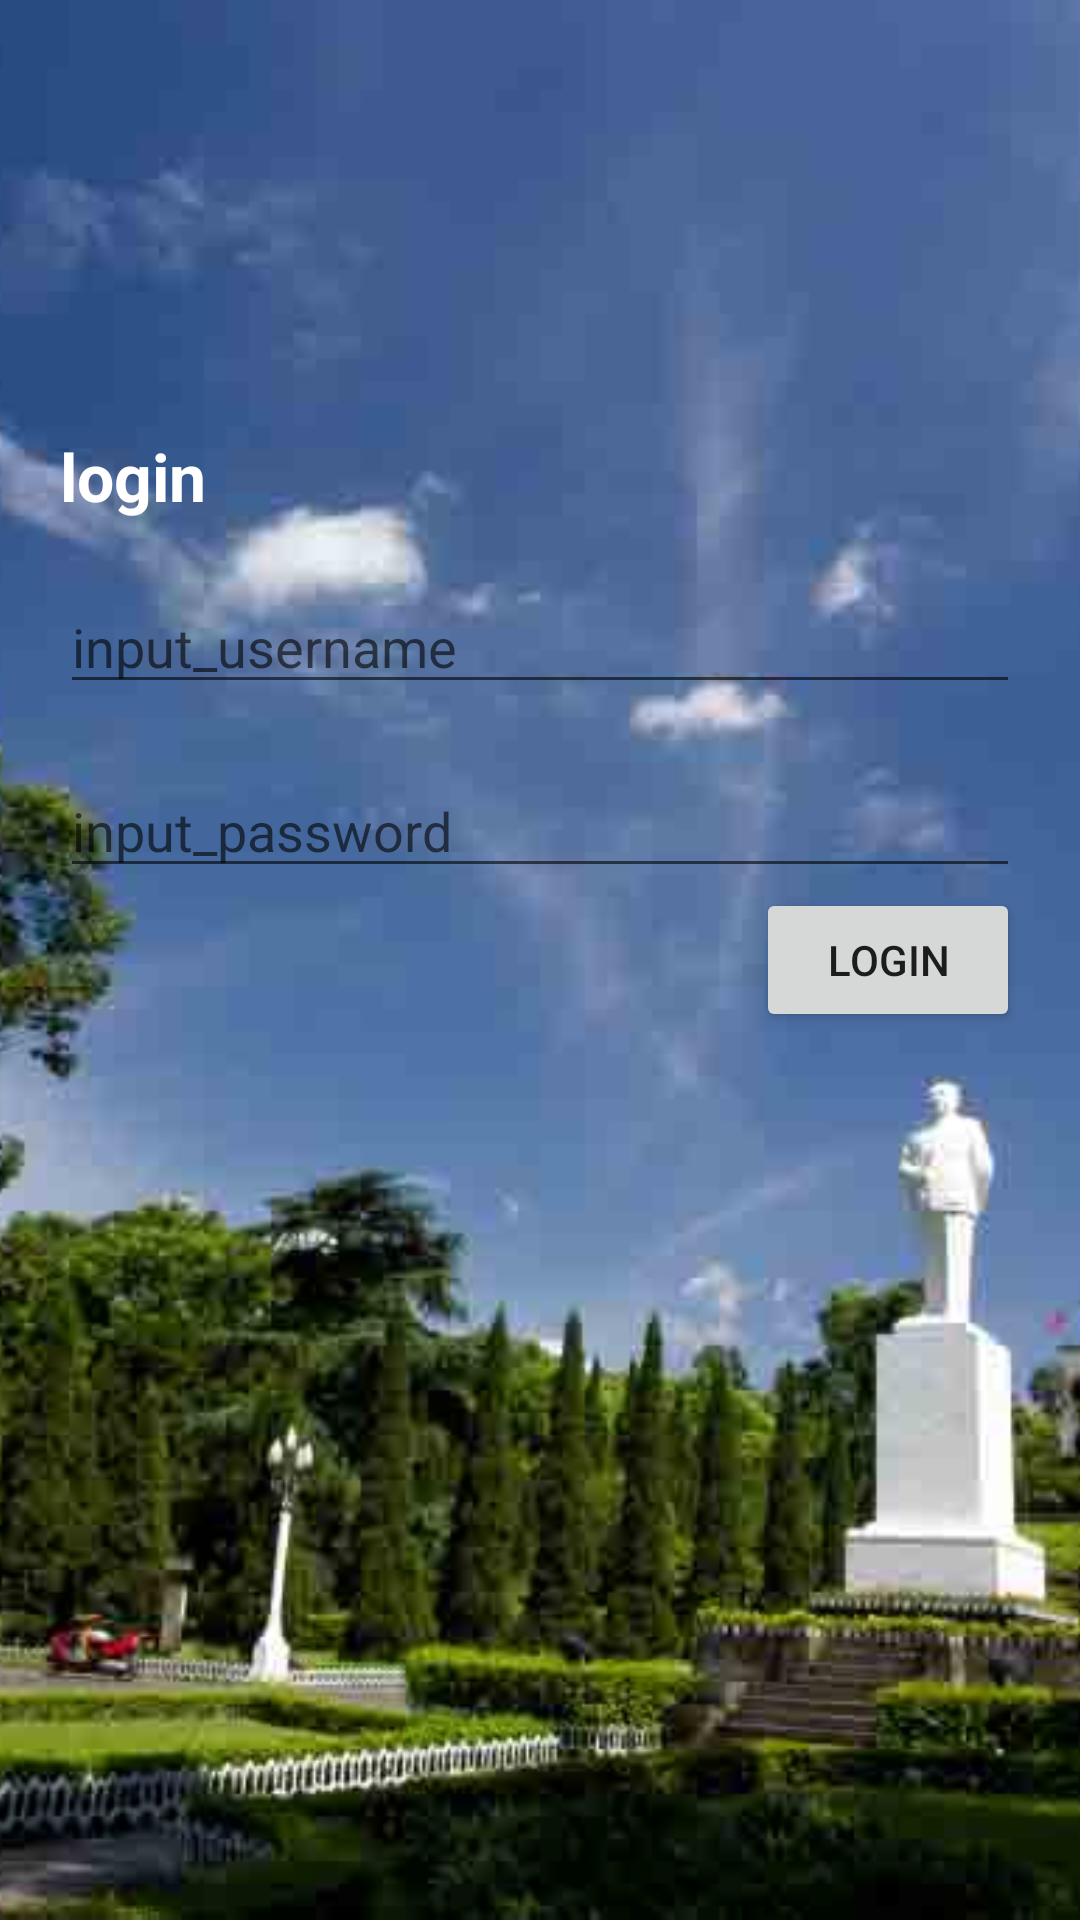

Produce the Android XML layout that renders to this screen, including the resource entries it uses.
<!-- AndroidManifest.xml: application theme Theme.Applic0 -->
<!-- res/layout/activity_main.xml -->
<?xml version="1.0" encoding="utf-8"?>
<androidx.constraintlayout.widget.ConstraintLayout xmlns:android="http://schemas.android.com/apk/res/android"
    xmlns:app="http://schemas.android.com/apk/res-auto"
    xmlns:tools="http://schemas.android.com/tools"
    android:layout_width="match_parent"
    android:layout_height="match_parent"
    tools:context=".MainActivity">

    <ImageView
        android:scaleType="centerCrop"
        android:src="@mipmap/bg"
        android:layout_width="match_parent"
        android:layout_height="match_parent" />

    <TextView
        android:layout_width="wrap_content"
        android:layout_height="wrap_content"
        android:layout_marginBottom="20dp"
        android:text="login"
        android:textColor="@color/white"
        android:textSize="22sp"
        android:textStyle="bold"
        app:layout_constraintBottom_toTopOf="@id/ipt_username"
        app:layout_constraintStart_toStartOf="@id/gl_start" />


    <EditText
        android:id="@+id/ipt_username"
        android:layout_width="0dp"
        android:layout_height="wrap_content"
        android:layout_marginBottom="20dp"
        android:textColor="@color/white"
        android:hint="input_username"
        app:layout_constraintStart_toStartOf="@id/gl_start"
        app:layout_constraintEnd_toEndOf="@id/gl_end"
        app:layout_constraintBottom_toTopOf="@id/ipt_password" />

    <EditText
        android:id="@+id/ipt_password"
        android:layout_width="0dp"
        android:layout_height="wrap_content"
        android:hint="input_password"
        android:textColor="@color/white"
        android:inputType="textPassword"
        app:layout_constraintStart_toStartOf="@id/gl_start"
        app:layout_constraintEnd_toEndOf="@id/gl_end"
        app:layout_constraintBottom_toTopOf="@id/button" />

    <Button
        android:id="@+id/button"
        android:layout_width="wrap_content"
        android:layout_height="wrap_content"
        android:text="login"
        android:onClick="onClick"
        app:layout_constraintBottom_toBottomOf="parent"
        app:layout_constraintEnd_toEndOf="@id/gl_end"
        app:layout_constraintTop_toTopOf="parent" />

    <ProgressBar
        android:id="@+id/progress"
        android:visibility="gone"
        app:layout_constraintTop_toBottomOf="@id/button"
        app:layout_constraintStart_toStartOf="@id/gl_start"
        app:layout_constraintEnd_toEndOf="@id/gl_end"
        style="@style/Widget.AppCompat.ProgressBar.Horizontal"
        android:layout_marginTop="20dp"
        android:layout_width="0dp"
        android:max="10"
        android:progress="6"
        android:layout_height="wrap_content"/>

    <androidx.constraintlayout.widget.Guideline
        android:id="@+id/gl_start"
        android:layout_width="wrap_content"
        android:layout_height="wrap_content"
        android:orientation="vertical"
        app:layout_constraintGuide_begin="20dp" />

    <androidx.constraintlayout.widget.Guideline
        android:id="@+id/gl_end"
        android:layout_width="wrap_content"
        android:layout_height="wrap_content"
        android:orientation="vertical"
        app:layout_constraintGuide_end="20dp" />


</androidx.constraintlayout.widget.ConstraintLayout>
<!-- resources referenced by this layout -->
<resources>
  <!-- mipmap bg: jpg bitmap (mipmap-hdpi, 60161 bytes) -->
  <style name="Theme.Applic0" parent="Theme.MaterialComponents.DayNight.DarkActionBar">
          
          <item name="colorPrimary">@color/purple_500</item>
          <item name="colorPrimaryVariant">@color/purple_700</item>
          <item name="colorOnPrimary">@color/white</item>
          
          <item name="colorSecondary">@color/teal_200</item>
          <item name="colorSecondaryVariant">@color/teal_700</item>
          <item name="colorOnSecondary">@color/black</item>
          
          <item name="android:statusBarColor" tools:targetApi="l">?attr/colorPrimaryVariant</item>
          
      </style>
  <!-- not gathered from this repository: default colours our renderer supplied (Android Studio template values) -->
  <color name="purple_500">#FF6200EE</color>
  <color name="purple_700">#FF3700B3</color>
  <color name="teal_200">#FF03DAC5</color>
  <color name="teal_700">#FF018786</color>
  <color name="black">#FF000000</color>
  <color name="white">#FFFFFFFF</color>
</resources>
